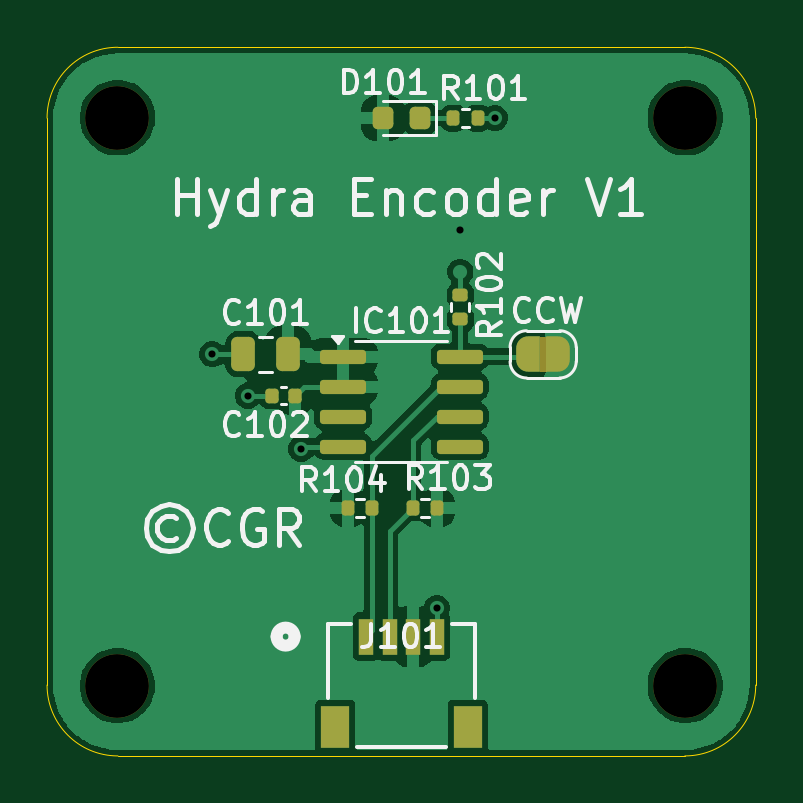
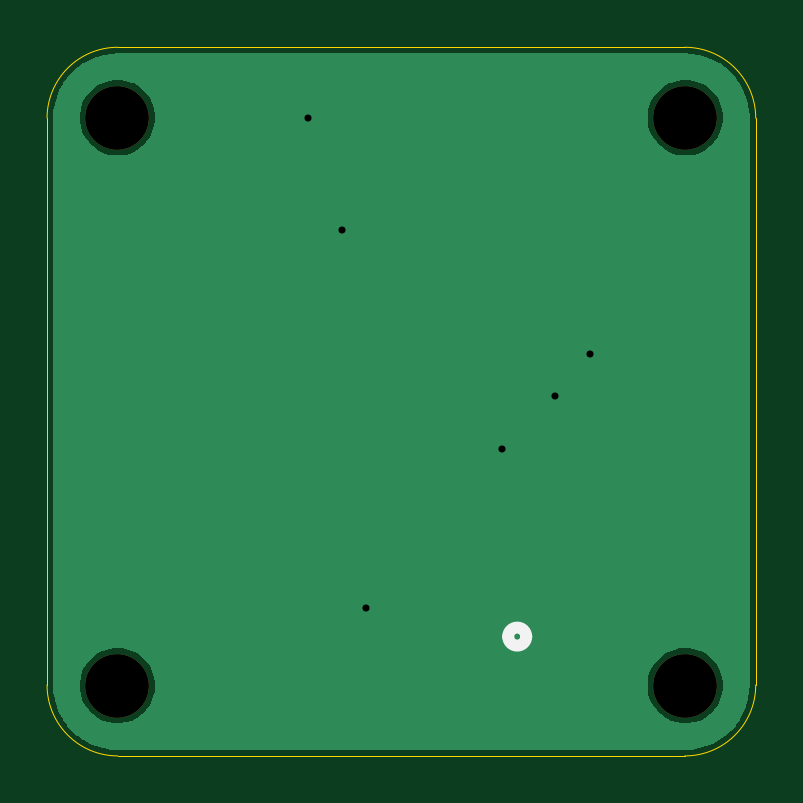
Circuit board: 11 layer files. Board 30.0 x 30.0 mm.
- bottom_copper: Hydra_Encoder-B_Cu.gbr (9918 bytes)
- bottom_mask: Hydra_Encoder-B_Mask.gbr (701 bytes)
- paste: Hydra_Encoder-B_Paste.gbr (456 bytes)
- bottom_silk: Hydra_Encoder-B_Silkscreen.gbr (641 bytes)
- outline: Hydra_Encoder-Edge_Cuts.gbr (973 bytes)
- top_copper: Hydra_Encoder-F_Cu.gbr (41683 bytes)
- top_mask: Hydra_Encoder-F_Mask.gbr (4106 bytes)
- paste: Hydra_Encoder-F_Paste.gbr (2625 bytes)
- top_silk: Hydra_Encoder-F_Silkscreen.gbr (29165 bytes)
- drill: Hydra_Encoder-NPTH.drl (397 bytes)
- drill: Hydra_Encoder-PTH.drl (385 bytes)

=== bottom_copper: Hydra_Encoder-B_Cu.gbr (9918 bytes, source omitted) ===
=== bottom_mask: Hydra_Encoder-B_Mask.gbr ===
%TF.GenerationSoftware,KiCad,Pcbnew,9.0.3*%
%TF.CreationDate,2026-09-12T12:33:13-04:00*%
%TF.ProjectId,Hydra_Encoder,48796472-615f-4456-9e63-6f6465722e6b,rev?*%
%TF.SameCoordinates,Original*%
%TF.FileFunction,Soldermask,Bot*%
%TF.FilePolarity,Negative*%
%FSLAX46Y46*%
G04 Gerber Fmt 4.6, Leading zero omitted, Abs format (unit mm)*
G04 Created by KiCad (PCBNEW 9.0.3) date 2026-09-12 12:33:13*
%MOMM*%
%LPD*%
G01*
G04 APERTURE LIST*
%ADD10C,2.700000*%
G04 APERTURE END LIST*
D10*
%TO.C,REF\u002A\u002A*%
X12021000Y12021000D03*
%TD*%
%TO.C,REF\u002A\u002A*%
X12021000Y-12021000D03*
%TD*%
%TO.C,REF\u002A\u002A*%
X-12021000Y12021000D03*
%TD*%
%TO.C,REF\u002A\u002A*%
X-12021000Y-12021000D03*
%TD*%
M02*

=== paste: Hydra_Encoder-B_Paste.gbr ===
%TF.GenerationSoftware,KiCad,Pcbnew,9.0.3*%
%TF.CreationDate,2026-09-12T02:10:33-04:00*%
%TF.ProjectId,Hydra_Encoder,48796472-615f-4456-9e63-6f6465722e6b,rev?*%
%TF.SameCoordinates,Original*%
%TF.FileFunction,Paste,Bot*%
%TF.FilePolarity,Positive*%
%FSLAX46Y46*%
G04 Gerber Fmt 4.6, Leading zero omitted, Abs format (unit mm)*
G04 Created by KiCad (PCBNEW 9.0.3) date 2026-09-12 02:10:33*
%MOMM*%
%LPD*%
G01*
G04 APERTURE LIST*
G04 APERTURE END LIST*
M02*

=== bottom_silk: Hydra_Encoder-B_Silkscreen.gbr ===
%TF.GenerationSoftware,KiCad,Pcbnew,9.0.3*%
%TF.CreationDate,2026-09-12T12:33:13-04:00*%
%TF.ProjectId,Hydra_Encoder,48796472-615f-4456-9e63-6f6465722e6b,rev?*%
%TF.SameCoordinates,Original*%
%TF.FileFunction,Legend,Bot*%
%TF.FilePolarity,Positive*%
%FSLAX46Y46*%
G04 Gerber Fmt 4.6, Leading zero omitted, Abs format (unit mm)*
G04 Created by KiCad (PCBNEW 9.0.3) date 2026-09-12 12:33:13*
%MOMM*%
%LPD*%
G01*
G04 APERTURE LIST*
%ADD10C,0.508000*%
G04 APERTURE END LIST*
D10*
%TO.C,J101*%
X-4521200Y-9948500D02*
G75*
G02*
X-5283200Y-9948500I-381000J0D01*
G01*
X-5283200Y-9948500D02*
G75*
G02*
X-4521200Y-9948500I381000J0D01*
G01*
%TD*%
M02*

=== outline: Hydra_Encoder-Edge_Cuts.gbr ===
%TF.GenerationSoftware,KiCad,Pcbnew,9.0.3*%
%TF.CreationDate,2026-09-12T12:33:13-04:00*%
%TF.ProjectId,Hydra_Encoder,48796472-615f-4456-9e63-6f6465722e6b,rev?*%
%TF.SameCoordinates,Original*%
%TF.FileFunction,Profile,NP*%
%FSLAX46Y46*%
G04 Gerber Fmt 4.6, Leading zero omitted, Abs format (unit mm)*
G04 Created by KiCad (PCBNEW 9.0.3) date 2026-09-12 12:33:13*
%MOMM*%
%LPD*%
G01*
G04 APERTURE LIST*
%TA.AperFunction,Profile*%
%ADD10C,0.050000*%
%TD*%
G04 APERTURE END LIST*
D10*
X12000000Y15000000D02*
G75*
G02*
X15000000Y12000000I0J-3000000D01*
G01*
X-15000000Y-12000000D02*
X-15000000Y12000000D01*
X15000000Y-12000000D02*
G75*
G02*
X12000000Y-15000000I-3000000J0D01*
G01*
X12000000Y-15000000D02*
X-12000000Y-15000000D01*
X-12000000Y15000000D02*
X12000000Y15000000D01*
X15000000Y12000000D02*
X15000000Y-12000000D01*
X-15000000Y12000000D02*
G75*
G02*
X-12000000Y15000000I3000001J-1D01*
G01*
X-12000000Y-15000000D02*
G75*
G02*
X-15000000Y-12000000I1J3000001D01*
G01*
M02*

=== top_copper: Hydra_Encoder-F_Cu.gbr (41683 bytes, source omitted) ===
=== top_mask: Hydra_Encoder-F_Mask.gbr (4106 bytes, source withheld) ===
=== paste: Hydra_Encoder-F_Paste.gbr (2625 bytes, source withheld) ===
=== top_silk: Hydra_Encoder-F_Silkscreen.gbr (29165 bytes, source omitted) ===
=== drill: Hydra_Encoder-NPTH.drl ===
M48
; DRILL file {KiCad 9.0.3} date 2026-09-12T12:33:15-0400
; FORMAT={-:-/ absolute / metric / decimal}
; #@! TF.CreationDate,2026-09-12T12:33:15-04:00
; #@! TF.GenerationSoftware,Kicad,Pcbnew,9.0.3
; #@! TF.FileFunction,NonPlated,1,2,NPTH
FMAT,2
METRIC
; #@! TA.AperFunction,NonPlated,NPTH,ComponentDrill
T1C2.700
%
G90
G05
T1
X-12.021Y12.021
X-12.021Y-12.021
X12.021Y12.021
X12.021Y-12.021
M30

=== drill: Hydra_Encoder-PTH.drl ===
M48
; DRILL file {KiCad 9.0.3} date 2026-09-12T02:10:35-0400
; FORMAT={-:-/ absolute / metric / decimal}
; #@! TF.CreationDate,2026-09-12T02:10:35-04:00
; #@! TF.GenerationSoftware,Kicad,Pcbnew,9.0.3
; #@! TF.FileFunction,Plated,1,2,PTH
FMAT,2
METRIC
; #@! TA.AperFunction,Plated,PTH,ViaDrill
T1C0.300
%
G90
G05
T1
X-8.0Y2.0
X-6.5Y0.25
X-4.25Y-2.0
X1.5Y-8.75
X2.5Y7.25
X3.962Y12.0
M30
